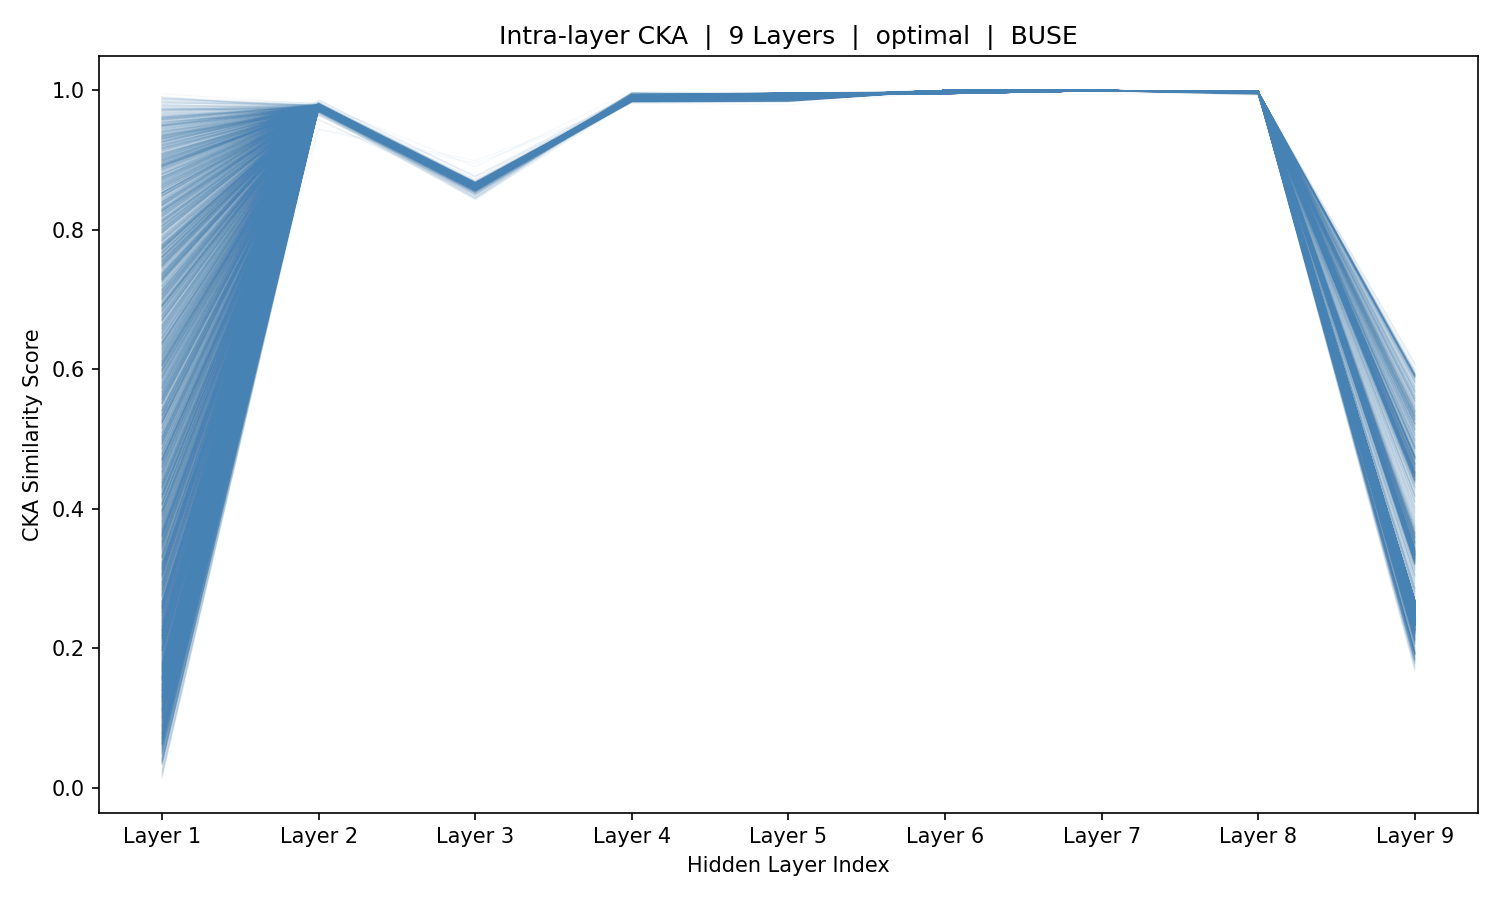

The file beside this chart, header and first rows:
sample_idx, Layer_1, Layer_2, Layer_3, Layer_4, Layer_5, Layer_6, Layer_7, Layer_8, Layer_9
0, 0.7861, 0.9747, 0.8604, 0.9882, 0.9893, 0.9998, 0.9996, 0.9975, 0.3462
1, 0.8332, 0.9742, 0.8595, 0.9903, 0.9911, 0.9998, 0.9996, 0.9976, 0.312
2, 0.7084, 0.9745, 0.8588, 0.9919, 0.9955, 0.9953, 0.9995, 0.9983, 0.2161
3, 0.2901, 0.9763, 0.8599, 0.9919, 0.9955, 0.9953, 0.9995, 0.9983, 0.2165
4, 0.5117, 0.9775, 0.8612, 0.9919, 0.9956, 0.9954, 0.9995, 0.9983, 0.2058
5, 0.7806, 0.9786, 0.8635, 0.9867, 0.9875, 0.9998, 0.9997, 0.9979, 0.3469
6, 0.8015, 0.9783, 0.8635, 0.9917, 0.9954, 0.9954, 0.9995, 0.9983, 0.2069
7, 0.6398, 0.9771, 0.8602, 0.9875, 0.9883, 0.9999, 0.9997, 0.998, 0.3142
8, 0.3252, 0.9762, 0.8578, 0.9871, 0.9882, 0.9999, 0.9997, 0.9976, 0.3106
9, 0.5322, 0.9761, 0.8591, 0.9865, 0.9873, 0.9999, 0.9997, 0.9975, 0.327
10, 0.6202, 0.9756, 0.8608, 0.9881, 0.9891, 0.9998, 0.9996, 0.9973, 0.3379
11, 0.4362, 0.9756, 0.861, 0.989, 0.9901, 0.9998, 0.9996, 0.9973, 0.3439
12, 0.2188, 0.9758, 0.8612, 0.9905, 0.9909, 0.9998, 0.9996, 0.9976, 0.294
13, 0.08104, 0.9757, 0.8604, 0.9898, 0.991, 0.9998, 0.9996, 0.9976, 0.2865
14, 0.3062, 0.9764, 0.8609, 0.9881, 0.9891, 0.9998, 0.9997, 0.9974, 0.3393
15, 0.3016, 0.9765, 0.8606, 0.992, 0.9956, 0.9954, 0.9995, 0.9982, 0.2168
16, 0.7683, 0.9769, 0.8618, 0.988, 0.989, 0.9998, 0.9996, 0.9974, 0.3379
17, 0.5174, 0.9769, 0.8619, 0.9907, 0.9912, 0.9998, 0.9996, 0.9976, 0.3028
18, 0.5589, 0.9767, 0.8621, 0.9867, 0.9871, 0.9998, 0.9997, 0.9975, 0.3265
19, 0.2623, 0.976, 0.8615, 0.9899, 0.9908, 0.9998, 0.9995, 0.9977, 0.2773
20, 0.417, 0.9758, 0.8616, 0.9858, 0.9862, 0.9998, 0.9997, 0.9974, 0.3333
21, 0.8257, 0.9753, 0.861, 0.9901, 0.9907, 0.9998, 0.9996, 0.9974, 0.274
22, 0.8486, 0.9753, 0.8606, 0.9873, 0.9881, 0.9998, 0.9997, 0.9973, 0.337
23, 0.8695, 0.9752, 0.8604, 0.9863, 0.9871, 0.9998, 0.9997, 0.9972, 0.3391
24, 0.4169, 0.9756, 0.8606, 0.9886, 0.9898, 0.9998, 0.9996, 0.9973, 0.3442
25, 0.2936, 0.9762, 0.8608, 0.9908, 0.9916, 0.9998, 0.9996, 0.9975, 0.32
26, 0.4434, 0.9766, 0.8611, 0.991, 0.9918, 0.9998, 0.9996, 0.9976, 0.3242
27, 0.4591, 0.9767, 0.8615, 0.991, 0.9918, 0.9998, 0.9996, 0.9976, 0.3229
28, 0.5146, 0.9765, 0.8616, 0.9916, 0.9954, 0.9953, 0.9995, 0.9981, 0.2126
29, 0.3745, 0.976, 0.8617, 0.9876, 0.9883, 0.9998, 0.9997, 0.9974, 0.3318
30, 0.1102, 0.9762, 0.8613, 0.9858, 0.9864, 0.9998, 0.9997, 0.9973, 0.3343
31, 0.2857, 0.9767, 0.8613, 0.988, 0.989, 0.9998, 0.9996, 0.9973, 0.3371
32, 0.4612, 0.9766, 0.8609, 0.9909, 0.9915, 0.9998, 0.9996, 0.9974, 0.3027
33, 0.04889, 0.9763, 0.8614, 0.9871, 0.9878, 0.9998, 0.9997, 0.9974, 0.3351
34, 0.4394, 0.976, 0.8613, 0.9877, 0.9884, 0.9998, 0.9997, 0.9973, 0.3351
35, 0.3598, 0.9758, 0.8615, 0.9866, 0.987, 0.9998, 0.9997, 0.9974, 0.3334
36, 0.1702, 0.976, 0.8614, 0.9864, 0.9868, 0.9998, 0.9997, 0.9974, 0.3311
37, 0.1287, 0.9762, 0.8614, 0.9853, 0.9859, 0.9998, 0.9997, 0.9972, 0.3345
38, 0.1146, 0.9762, 0.8607, 0.9901, 0.9908, 0.9998, 0.9996, 0.9974, 0.2761
39, 0.1307, 0.9761, 0.8609, 0.9909, 0.9916, 0.9998, 0.9996, 0.9975, 0.3115
40, 0.05104, 0.9759, 0.8608, 0.9909, 0.9915, 0.9998, 0.9996, 0.9975, 0.3075
41, 0.05754, 0.9762, 0.8614, 0.9857, 0.9862, 0.9998, 0.9997, 0.9973, 0.3332
42, 0.06959, 0.9764, 0.8612, 0.9887, 0.9898, 0.9998, 0.9996, 0.9974, 0.3402
43, 0.4077, 0.9765, 0.8612, 0.9879, 0.989, 0.9998, 0.9997, 0.9973, 0.3369
44, 0.6004, 0.9768, 0.8612, 0.9905, 0.9912, 0.9998, 0.9996, 0.9974, 0.2856
45, 0.7411, 0.9769, 0.8616, 0.9895, 0.9907, 0.9998, 0.9996, 0.9974, 0.3406
46, 0.7421, 0.9769, 0.8617, 0.9869, 0.9875, 0.9998, 0.9997, 0.9974, 0.33
47, 0.6272, 0.9766, 0.8617, 0.9864, 0.9869, 0.9998, 0.9997, 0.9974, 0.3328
48, 0.6418, 0.9765, 0.8617, 0.9879, 0.9887, 0.9998, 0.9996, 0.9974, 0.3342
49, 0.5905, 0.9764, 0.8618, 0.9872, 0.9879, 0.9998, 0.9997, 0.9973, 0.3371
50, 0.5634, 0.9766, 0.8619, 0.9871, 0.9877, 0.9998, 0.9997, 0.9974, 0.3339
51, 0.7514, 0.9768, 0.8619, 0.9862, 0.9866, 0.9998, 0.9997, 0.9973, 0.3356
52, 0.06283, 0.9766, 0.8618, 0.9862, 0.9868, 0.9998, 0.9997, 0.9973, 0.3401
53, 0.1611, 0.976, 0.8615, 0.9872, 0.9878, 0.9998, 0.9997, 0.9974, 0.3375
54, 0.3927, 0.9751, 0.8605, 0.9888, 0.9898, 0.9998, 0.9996, 0.9972, 0.3424
55, 0.5431, 0.9748, 0.8598, 0.9859, 0.9867, 0.9998, 0.9997, 0.9972, 0.344
56, 0.5479, 0.9758, 0.8602, 0.9875, 0.9885, 0.9998, 0.9997, 0.9972, 0.3446
57, 0.1943, 0.9764, 0.8606, 0.9913, 0.9953, 0.9958, 0.9996, 0.9979, 0.2215
58, 0.5339, 0.9765, 0.8617, 0.9896, 0.9908, 0.9998, 0.9996, 0.9974, 0.3401
59, 0.7153, 0.9764, 0.8618, 0.9889, 0.9898, 0.9998, 0.9996, 0.9974, 0.3384
... 5,366 more rows
